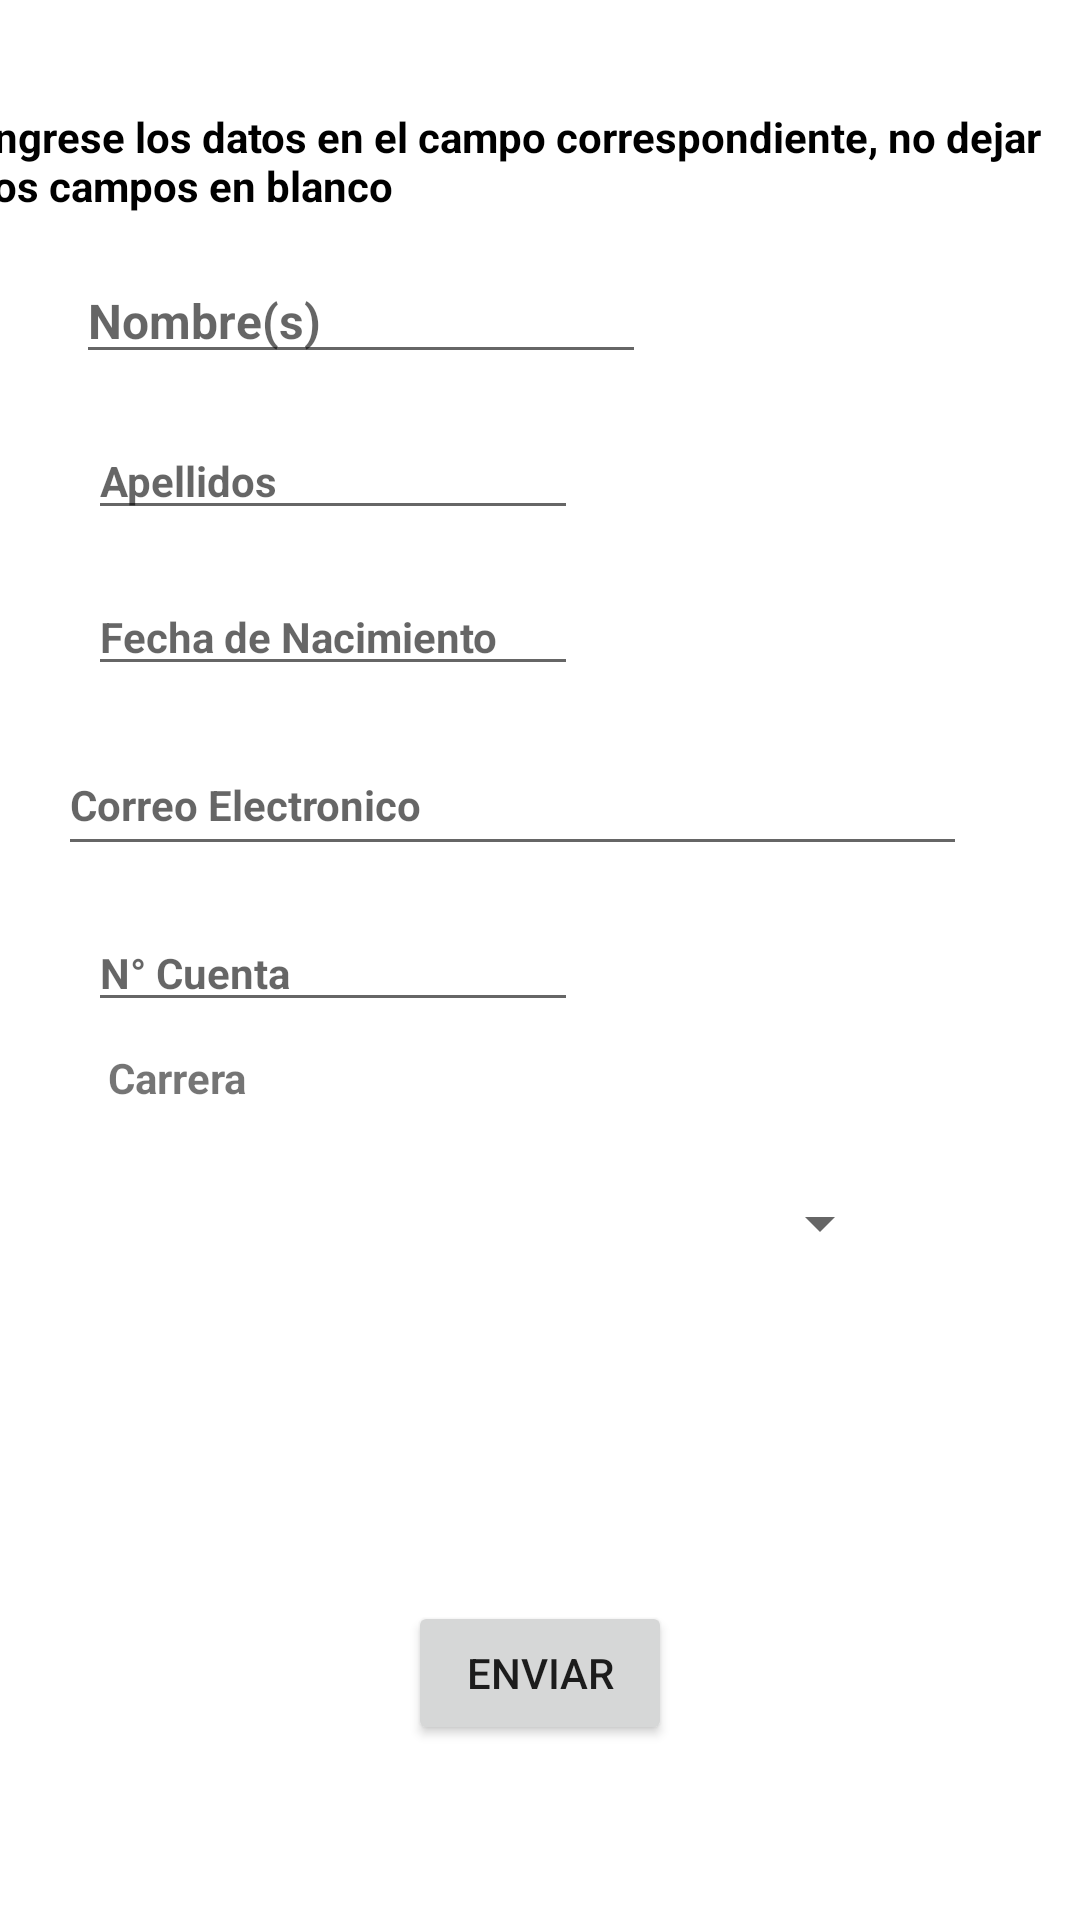

Here is an Android app screen rendered from its layout file. Give the layout XML and the strings, colors and styles it references.
<!-- AndroidManifest.xml: application theme Theme.Proyecto_1_V2 -->
<!-- res/layout/activity_main.xml -->
<?xml version="1.0" encoding="utf-8"?>
<layout
    xmlns:android="http://schemas.android.com/apk/res/android"
    xmlns:app="http://schemas.android.com/apk/res-auto"
    xmlns:tools="http://schemas.android.com/tools">

    <androidx.constraintlayout.widget.ConstraintLayout
        android:id="@+id/BotonEnviar"
        android:layout_width="match_parent"
        android:layout_height="match_parent"
        tools:context=".MainActivity">


        <TextView
            android:id="@+id/Titulo"
            android:layout_width="370dp"
            android:layout_height="38dp"
            android:layout_marginTop="36dp"
            android:text="Ingrese los datos en el campo correspondiente, no dejar los campos en blanco"
            android:textColor="#000000"

            android:textSize="14sp"
            android:textStyle="bold"
            app:layout_constraintEnd_toEndOf="parent"
            app:layout_constraintHorizontal_bias="0.636"
            app:layout_constraintStart_toStartOf="parent"
            app:layout_constraintTop_toTopOf="parent" />

        <EditText
            android:id="@+id/Apellidos_Text"
            android:layout_width="wrap_content"
            android:layout_height="wrap_content"
            android:layout_marginTop="16dp"
            android:ems="10"
            android:hint="Apellidos"
            android:inputType="textPersonName"
            android:textSize="14dp"
            android:textStyle="bold"
            app:layout_constraintEnd_toEndOf="parent"
            app:layout_constraintHorizontal_bias="0.149"
            app:layout_constraintStart_toStartOf="parent"
            app:layout_constraintTop_toBottomOf="@+id/nombre_Text" />


        <EditText
            android:id="@+id/FechaNac_Text"
            android:layout_width="wrap_content"
            android:layout_height="wrap_content"
            android:layout_marginTop="16dp"
            android:calendarViewShown="false"
            android:clickable="false"
            android:datePickerMode="spinner"
            android:ems="10"
            android:focusable="false"
            android:hint="Fecha de Nacimiento"
            android:inputType="textPersonName"
            android:textSize="14dp"
            android:textStyle="bold"
            app:layout_constraintEnd_toEndOf="parent"
            app:layout_constraintHorizontal_bias="0.149"
            app:layout_constraintStart_toStartOf="parent"
            app:layout_constraintTop_toBottomOf="@+id/Apellidos_Text" />

        <EditText
            android:id="@+id/nombre_Text"
            android:layout_width="wrap_content"
            android:layout_height="wrap_content"
            android:layout_marginTop="12dp"
            android:ems="10"
            android:hint="Nombre(s)"
            android:inputType="textPersonName"
            android:textSize="16dp"
            android:textStyle="bold"
            app:layout_constraintEnd_toEndOf="parent"
            app:layout_constraintHorizontal_bias="0.149"
            app:layout_constraintStart_toStartOf="parent"
            app:layout_constraintTop_toBottomOf="@+id/Titulo" />

        <Button
            android:id="@+id/button"
            android:layout_width="wrap_content"
            android:layout_height="wrap_content"
            android:text="Enviar"
            android:onClick="BEnviar"
            app:layout_constraintBottom_toBottomOf="parent"
            app:layout_constraintEnd_toEndOf="parent"
            app:layout_constraintStart_toStartOf="parent"
            app:layout_constraintTop_toBottomOf="@+id/listview_carreras"
            app:layout_constraintVertical_bias="0.598" />

        <Spinner
            android:id="@+id/listview_carreras"
            android:layout_width="275dp"
            android:layout_height="78dp"
            android:layout_marginTop="28dp"
            app:layout_constraintEnd_toEndOf="parent"
            app:layout_constraintHorizontal_bias="0.264"
            app:layout_constraintStart_toStartOf="parent"
            app:layout_constraintTop_toBottomOf="@+id/NoCuenta_Text"
            />

        <TextView
            android:id="@+id/textCarr"
            android:layout_width="wrap_content"
            android:layout_height="wrap_content"
            android:layout_marginStart="36dp"
            android:text="Carrera"
            android:textStyle="bold"
            app:layout_constraintBottom_toTopOf="@+id/listview_carreras"
            app:layout_constraintStart_toStartOf="parent"
            app:layout_constraintTop_toBottomOf="@+id/NoCuenta_Text"
            app:layout_constraintVertical_bias="1.0" />

        <EditText
            android:id="@+id/CorreoText"
            android:layout_width="303dp"
            android:layout_height="44dp"
            android:layout_marginTop="16dp"
            android:ems="10"
            android:hint="Correo Electronico"
            android:inputType="textEmailAddress"
            android:textSize="14dp"
            android:textStyle="bold"
            app:layout_constraintEnd_toEndOf="parent"
            app:layout_constraintHorizontal_bias="0.342"
            app:layout_constraintStart_toStartOf="parent"
            app:layout_constraintTop_toBottomOf="@+id/FechaNac_Text" />

        <EditText
            android:id="@+id/NoCuenta_Text"
            android:layout_width="wrap_content"
            android:layout_height="wrap_content"
            android:layout_marginTop="16dp"
            android:digits="0123456789"
            android:ems="10"
            android:hint="N° Cuenta"
            android:inputType="number"
            android:maxLength="9"
            android:textSize="14dp"
            android:textStyle="bold"
            app:layout_constraintEnd_toEndOf="parent"
            app:layout_constraintHorizontal_bias="0.149"
            app:layout_constraintStart_toStartOf="parent"
            app:layout_constraintTop_toBottomOf="@+id/CorreoText" />


    </androidx.constraintlayout.widget.ConstraintLayout>
</layout>
<!-- resources referenced by this layout -->
<resources>
  <style name="Theme.Proyecto_1_V2" parent="Theme.MaterialComponents.DayNight.DarkActionBar">
          
          <item name="colorPrimary">@color/purple_500</item>
          <item name="colorPrimaryVariant">@color/purple_700</item>
          <item name="colorOnPrimary">@color/white</item>
          
          <item name="colorSecondary">@color/teal_200</item>
          <item name="colorSecondaryVariant">@color/teal_700</item>
          <item name="colorOnSecondary">@color/black</item>
          
          <item name="android:statusBarColor">?attr/colorPrimaryVariant</item>
          
      </style>
  <!-- not gathered from this repository: default colours our renderer supplied (Android Studio template values) -->
  <color name="purple_500">#FF6200EE</color>
  <color name="purple_700">#FF3700B3</color>
  <color name="teal_200">#FF03DAC5</color>
  <color name="teal_700">#FF018786</color>
  <color name="black">#FF000000</color>
  <color name="white">#FFFFFFFF</color>
</resources>
